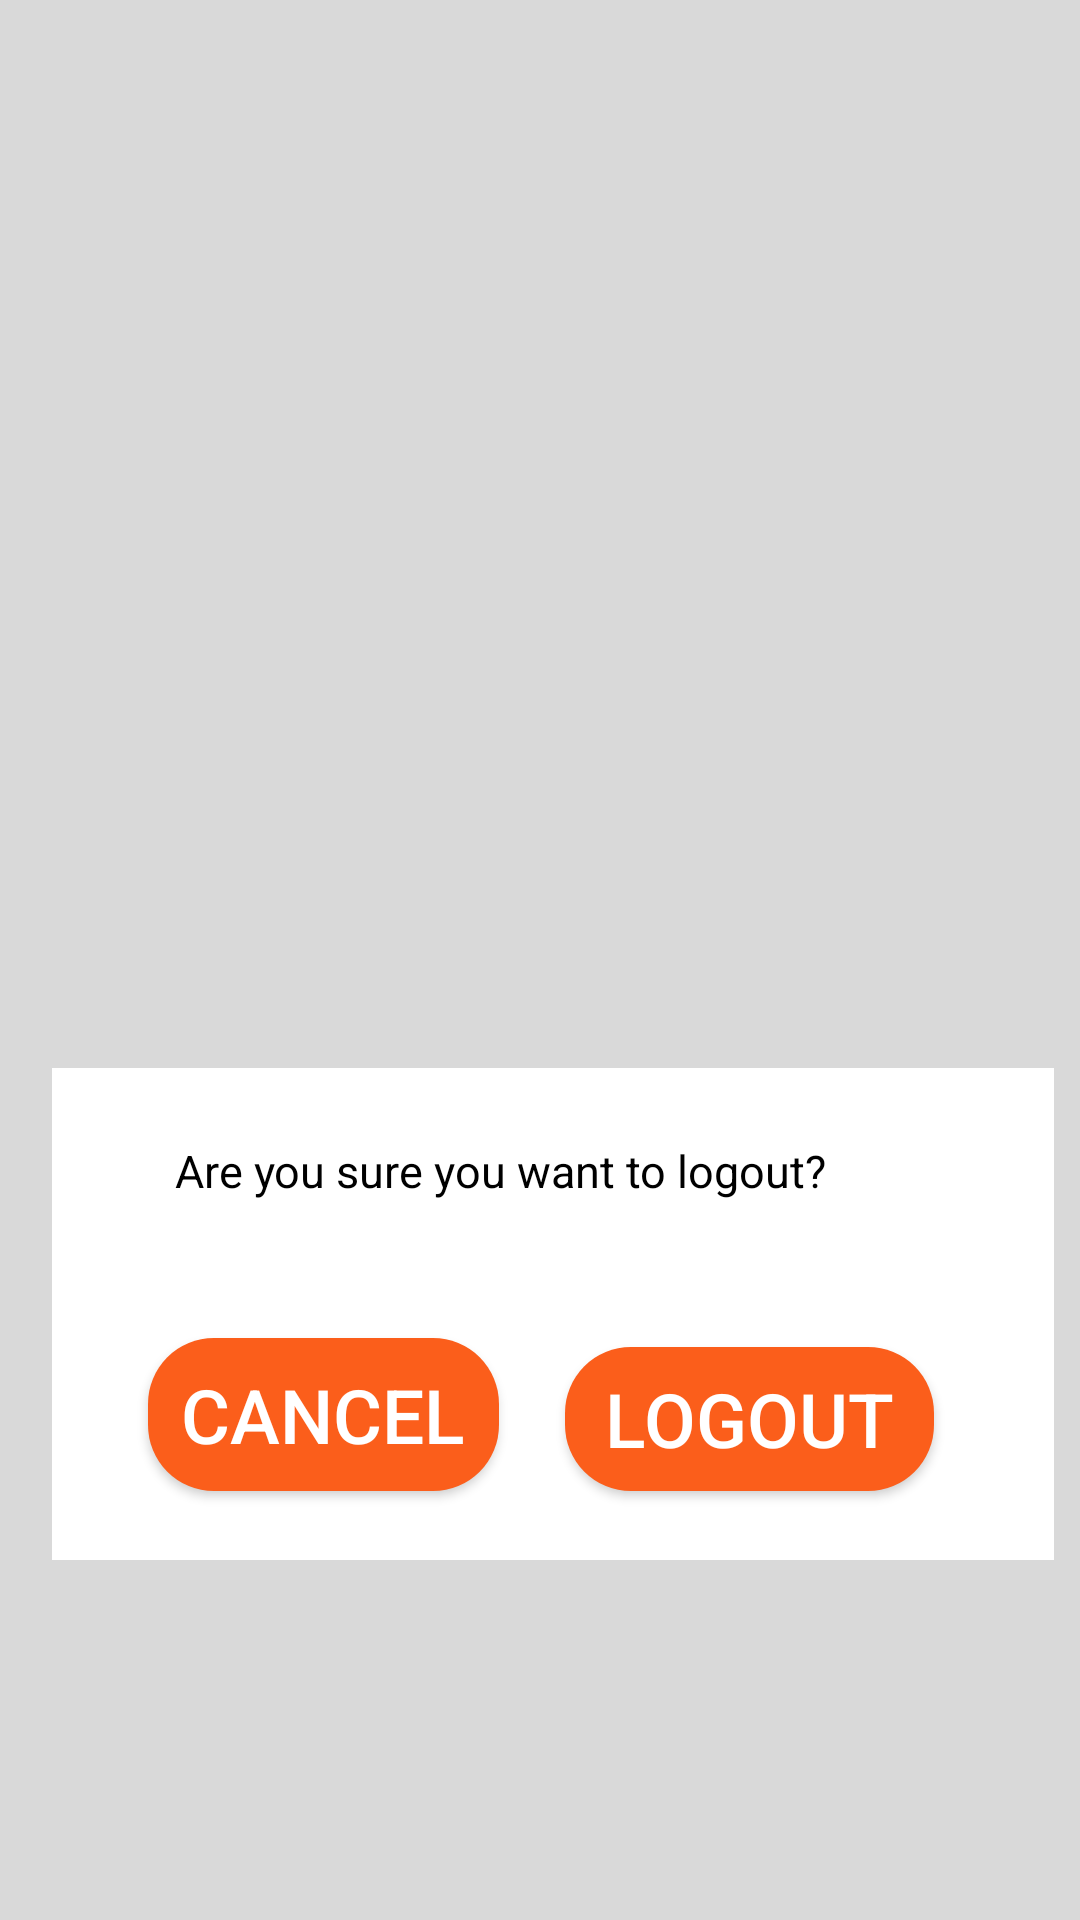

Write the Android layout XML for this screen, with the resource values it uses.
<!-- AndroidManifest.xml: application theme Theme.KiddoSafeCard -->
<!-- res/layout/logoutscreen.xml -->
<?xml version="1.0" encoding="utf-8"?>
<androidx.constraintlayout.widget.ConstraintLayout xmlns:android="http://schemas.android.com/apk/res/android"
    xmlns:app="http://schemas.android.com/apk/res-auto"
    xmlns:tools="http://schemas.android.com/tools"
    android:layout_width="match_parent"
    android:layout_height="match_parent"
    android:background="#D9D9D9"
    tools:context=".LogoutActivity">

    <View
        android:id="@+id/rectangle3"
        android:layout_width="334dp"
        android:layout_height="164dp"
        android:layout_marginTop="356dp"
        android:background="#FFFF"
        app:layout_constraintEnd_toEndOf="parent"
        app:layout_constraintHorizontal_bias="0.662"
        app:layout_constraintStart_toStartOf="parent"
        app:layout_constraintTop_toTopOf="parent"
        tools:ignore="MissingConstraints" />

    <TextView
        android:id="@+id/textView5"
        android:layout_width="250dp"
        android:layout_height="50dp"
        android:layout_marginTop="24dp"
        android:text="Are you sure you want to logout?"
        android:textColor="#000000"
        android:textSize="15sp"
        app:layout_constraintEnd_toEndOf="@+id/rectangle3"
        app:layout_constraintHorizontal_bias="0.488"
        app:layout_constraintStart_toStartOf="@+id/rectangle3"
        app:layout_constraintTop_toTopOf="@+id/rectangle3"
        tools:ignore="DuplicateIds,HardcodedText,MissingConstraints,TextSizeCheck" />

    <Button
        android:id="@+id/btn_cancel_logout"
        android:layout_width="123dp"
        android:layout_height="48dp"
        android:layout_marginEnd="40dp"
        android:background="@drawable/background_btn_1"
        android:text="Logout"
        android:textColor="@color/white"
        android:textSize="25sp"
        app:layout_constraintBottom_toBottomOf="@+id/rectangle3"
        app:layout_constraintEnd_toEndOf="@+id/rectangle3"
        app:layout_constraintTop_toBottomOf="@+id/textView5"
        app:layout_constraintVertical_bias="0.452"
        tools:ignore="HardcodedText,MissingConstraints" />

    <Button
        android:id="@+id/btn_logout"
        android:layout_width="117dp"
        android:layout_height="51dp"
        android:layout_marginTop="16dp"
        android:background="@drawable/background_btn_1"
        android:text="Cancel"
        android:textColor="@color/white"
        android:textSize="25sp"
        app:layout_constraintEnd_toStartOf="@+id/btn_cancel_logout"
        app:layout_constraintHorizontal_bias="0.592"
        app:layout_constraintStart_toStartOf="@+id/rectangle3"
        app:layout_constraintTop_toBottomOf="@+id/textView5"
        tools:ignore="HardcodedText,MissingConstraints" />


</androidx.constraintlayout.widget.ConstraintLayout>
<!-- resources referenced by this layout -->
<resources>
  <color name="white">#FFFFFFFF</color>
  <!-- drawable background_btn_1 (drawable) -->
  <?xml version="1.0" encoding="utf-8"?>
  <selector xmlns:android="http://schemas.android.com/apk/res/android">
  <item>
      <shape android:shape="rectangle">
          <corners android:radius="22dp"/>
          <stroke android:color="#ffffff"/>
          <solid android:color="#FB5E1B"/>
  
      </shape>
  </item>
  </selector>
  <style name="Theme.KiddoSafeCard" parent="Base.Theme.KiddoSafeCard" />
  <style name="Base.Theme.KiddoSafeCard" parent="Theme.AppCompat.Light.NoActionBar">
          
          
      </style>
</resources>
